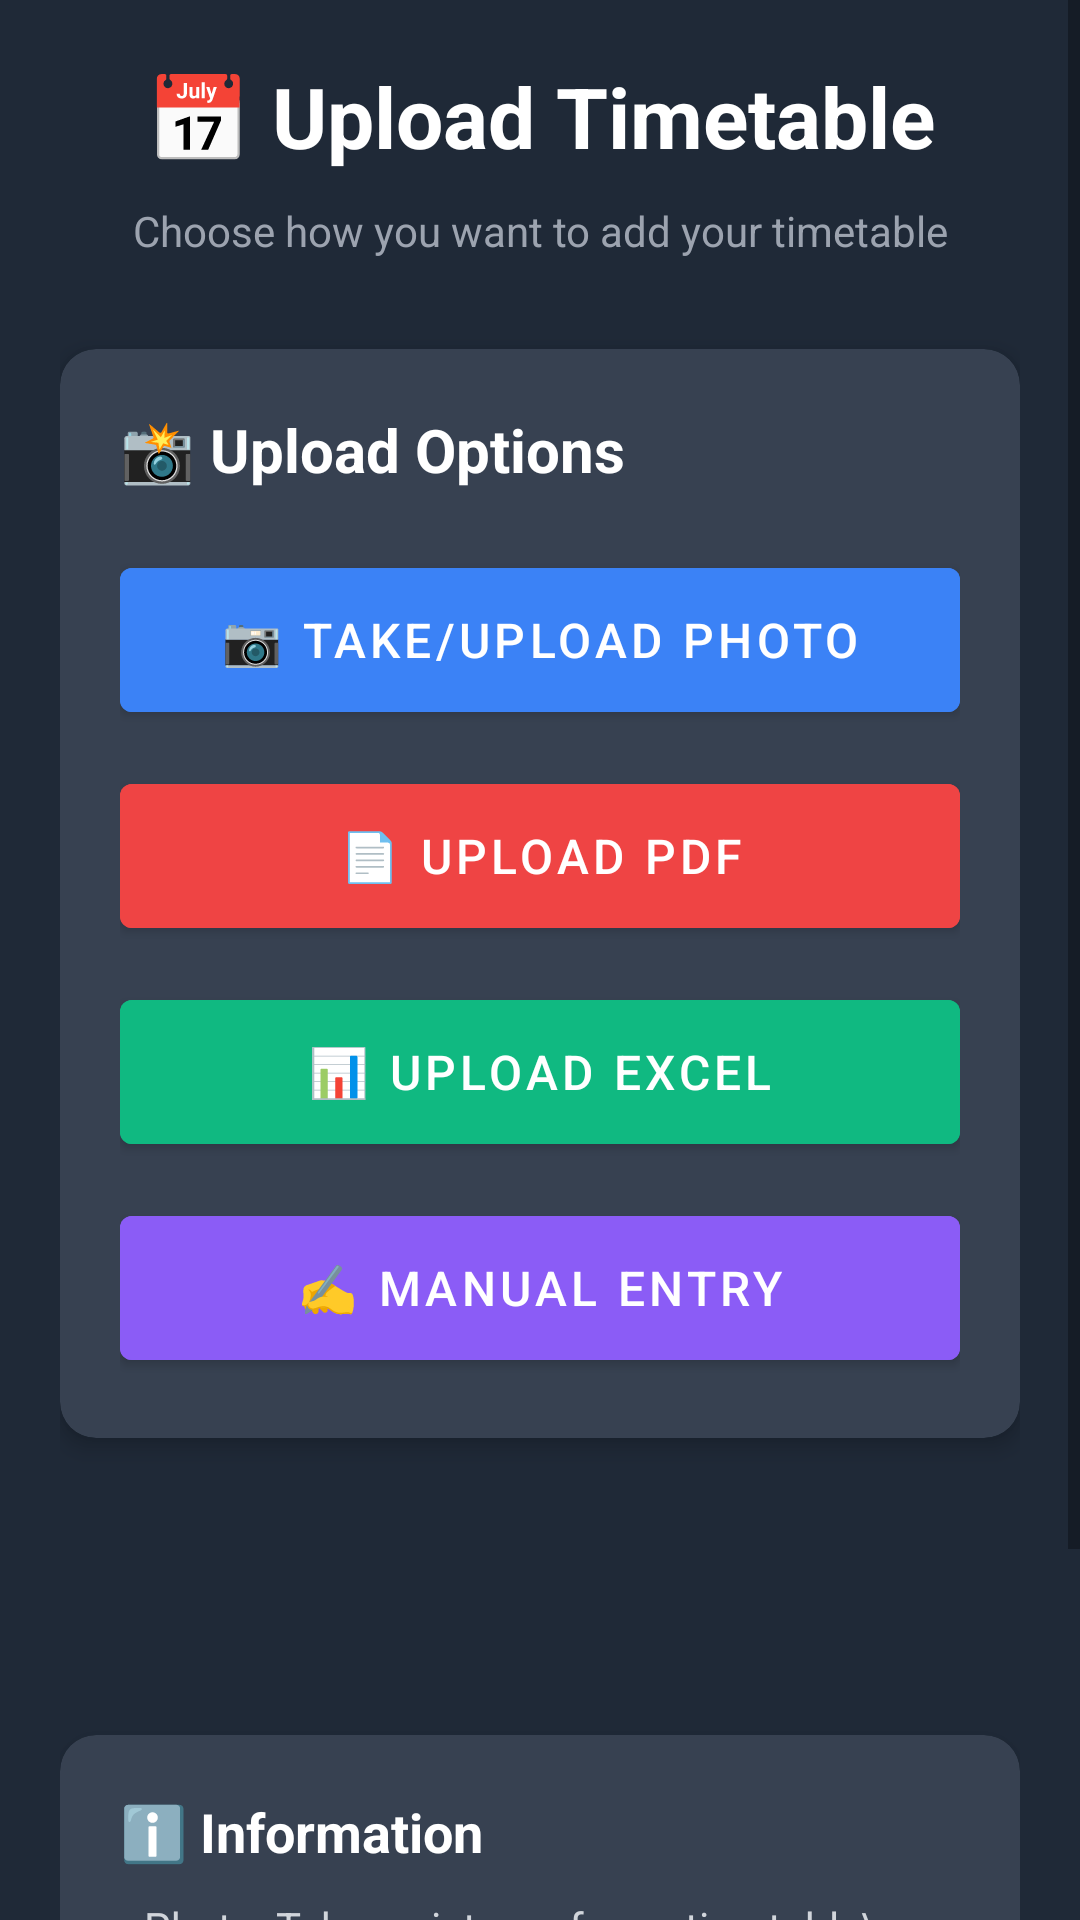

Write the Android layout XML for this screen, with the resource values it uses.
<!-- AndroidManifest.xml: application theme Theme.CampusBuddy -->
<!-- res/layout/activity_timetable_upload.xml -->
<?xml version="1.0" encoding="utf-8"?>
<ScrollView xmlns:android="http://schemas.android.com/apk/res/android"
    xmlns:app="http://schemas.android.com/apk/res-auto"
    android:layout_width="match_parent"
    android:layout_height="match_parent"
    android:background="#1F2937">

    <LinearLayout
        android:layout_width="match_parent"
        android:layout_height="wrap_content"
        android:orientation="vertical"
        android:padding="20dp">

        
        <TextView
            android:layout_width="match_parent"
            android:layout_height="wrap_content"
            android:text="📅 Upload Timetable"
            android:textSize="28sp"
            android:textStyle="bold"
            android:textColor="#FFFFFF"
            android:gravity="center"
            android:layout_marginBottom="10dp"/>

        <TextView
            android:id="@+id/tvInstructions"
            android:layout_width="match_parent"
            android:layout_height="wrap_content"
            android:text="Choose how you want to add your timetable"
            android:textSize="14sp"
            android:textColor="#9CA3AF"
            android:gravity="center"
            android:layout_marginBottom="30dp"/>

        
        <androidx.cardview.widget.CardView
            android:layout_width="match_parent"
            android:layout_height="wrap_content"
            android:layout_marginBottom="16dp"
            android:backgroundTint="#374151"
            app:cardCornerRadius="12dp"
            app:cardElevation="4dp">

            <LinearLayout
                android:layout_width="match_parent"
                android:layout_height="wrap_content"
                android:orientation="vertical"
                android:padding="20dp">

                <TextView
                    android:layout_width="match_parent"
                    android:layout_height="wrap_content"
                    android:text="📸 Upload Options"
                    android:textSize="20sp"
                    android:textStyle="bold"
                    android:textColor="#FFFFFF"
                    android:layout_marginBottom="20dp"/>

                <Button
                    android:id="@+id/btnUploadPhoto"
                    android:layout_width="match_parent"
                    android:layout_height="60dp"
                    android:text="📷 Take/Upload Photo"
                    android:textSize="16sp"
                    android:backgroundTint="#3B82F6"
                    android:textColor="#FFFFFF"
                    android:layout_marginBottom="12dp"/>

                <Button
                    android:id="@+id/btnUploadPDF"
                    android:layout_width="match_parent"
                    android:layout_height="60dp"
                    android:text="📄 Upload PDF"
                    android:textSize="16sp"
                    android:backgroundTint="#EF4444"
                    android:textColor="#FFFFFF"
                    android:layout_marginBottom="12dp"/>

                <Button
                    android:id="@+id/btnUploadExcel"
                    android:layout_width="match_parent"
                    android:layout_height="60dp"
                    android:text="📊 Upload Excel"
                    android:textSize="16sp"
                    android:backgroundTint="#10B981"
                    android:textColor="#FFFFFF"
                    android:layout_marginBottom="12dp"/>

                <Button
                    android:id="@+id/btnManualEntry"
                    android:layout_width="match_parent"
                    android:layout_height="60dp"
                    android:text="✍️ Manual Entry"
                    android:textSize="16sp"
                    android:backgroundTint="#8B5CF6"
                    android:textColor="#FFFFFF"/>
            </LinearLayout>
        </androidx.cardview.widget.CardView>

        
        <TextView
            android:id="@+id/tvStatus"
            android:layout_width="match_parent"
            android:layout_height="wrap_content"
            android:text=""
            android:textSize="14sp"
            android:textColor="#FFFFFF"
            android:gravity="center"
            android:padding="12dp"
            android:layout_marginBottom="20dp"/>

        
        <LinearLayout
            android:id="@+id/previewLayout"
            android:layout_width="match_parent"
            android:layout_height="wrap_content"
            android:orientation="vertical"
            android:visibility="gone">

            <androidx.cardview.widget.CardView
                android:layout_width="match_parent"
                android:layout_height="wrap_content"
                android:backgroundTint="#374151"
                app:cardCornerRadius="12dp"
                app:cardElevation="4dp">

                <LinearLayout
                    android:layout_width="match_parent"
                    android:layout_height="wrap_content"
                    android:orientation="vertical"
                    android:padding="20dp"
                    android:gravity="center">

                    <TextView
                        android:layout_width="wrap_content"
                        android:layout_height="wrap_content"
                        android:text="Preview"
                        android:textSize="18sp"
                        android:textStyle="bold"
                        android:textColor="#FFFFFF"
                        android:layout_marginBottom="16dp"/>

                    <ImageView
                        android:id="@+id/ivPreview"
                        android:layout_width="match_parent"
                        android:layout_height="300dp"
                        android:scaleType="centerInside"/>
                </LinearLayout>
            </androidx.cardview.widget.CardView>
        </LinearLayout>

        
        <androidx.cardview.widget.CardView
            android:layout_width="match_parent"
            android:layout_height="wrap_content"
            android:layout_marginTop="20dp"
            android:backgroundTint="#374151"
            app:cardCornerRadius="12dp"
            app:cardElevation="4dp">

            <LinearLayout
                android:layout_width="match_parent"
                android:layout_height="wrap_content"
                android:orientation="vertical"
                android:padding="20dp">

                <TextView
                    android:layout_width="match_parent"
                    android:layout_height="wrap_content"
                    android:text="ℹ️ Information"
                    android:textSize="18sp"
                    android:textStyle="bold"
                    android:textColor="#FFFFFF"
                    android:layout_marginBottom="10dp"/>

                <TextView
                    android:layout_width="match_parent"
                    android:layout_height="wrap_content"
                    android:text="• Photo: Take a picture of your timetable\n• PDF: Upload timetable PDF file\n• Excel: Upload .xls or .xlsx file\n• Manual: Enter classes one by one\n\n⚠️ File processing features coming soon!\nPlease use Manual Entry for now."
                    android:textSize="14sp"
                    android:textColor="#D1D5DB"
                    android:lineSpacingExtra="4dp"/>
            </LinearLayout>
        </androidx.cardview.widget.CardView>
    </LinearLayout>
</ScrollView>
<!-- resources referenced by this layout -->
<resources>
  <style name="Theme.CampusBuddy" parent="Theme.MaterialComponents.DayNight.DarkActionBar">
          <item name="colorPrimary">@color/accent</item>
          <item name="colorPrimaryVariant">@color/accent_hover</item>
          <item name="colorOnPrimary">@color/white</item>
          <item name="colorSecondary">@color/teal_200</item>
          <item name="colorSecondaryVariant">@color/teal_700</item>
          <item name="colorOnSecondary">@color/black</item>
          <item name="android:statusBarColor">@color/primary_dark</item>
          <item name="android:windowBackground">@color/background</item>
      </style>
  <color name="accent">#3B82F6</color>
  <color name="accent_hover">#2563EB</color>
  <color name="white">#FFFFFFFF</color>
  <color name="teal_200">#FF03DAC5</color>
  <color name="teal_700">#FF018786</color>
  <color name="black">#FF000000</color>
  <color name="primary_dark">#0F172A</color>
  <color name="background">#1E293B</color>
</resources>
